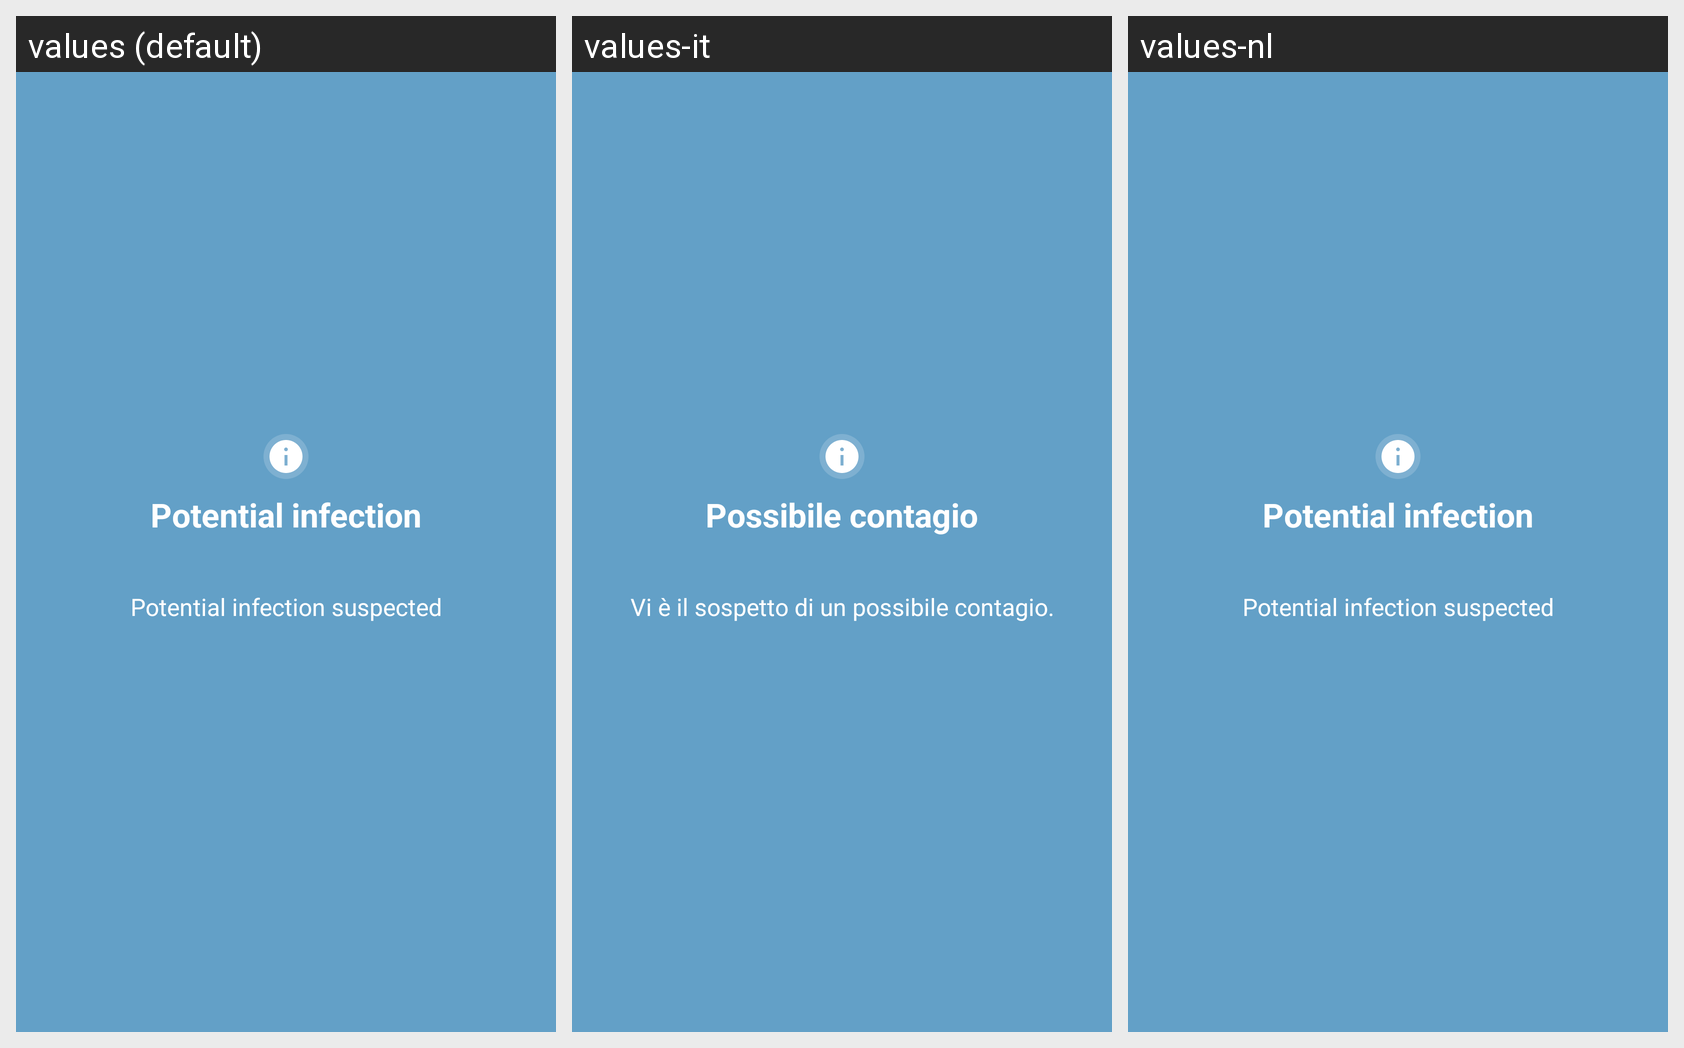

Strings drawn on this Android screen and how each of the app's shown locales translates them:
Android screen res/layout/fragment_reports_pager_possible_infection.xml rendered under 3 locales, left to right: values (default), values-it, values-nl. Device: Nexus 5 (rendered at 1080×1920; each locale shown at half size, 540×960, under a caption strip naming it); theme NextStepTheme.
Other locales in the repository, not shown: values-de, values-fr, values-sr.
Strings drawn on this screen, with the default value and each locale's value (text and hints the layout hard-codes, and strings that could not be matched under every locale, appear in the picture but are not listed):

meldung_detail_exposed_title
  values: Potential infection
  values-it: Possibile contagio
  values-nl: Potential infection  [not translated; the default value is used]

meldung_detail_exposed_subtitle
  values: Potential infection suspected
  values-it: Vi è il sospetto di un possibile contagio.
  values-nl: Potential infection suspected  [not translated; the default value is used]
